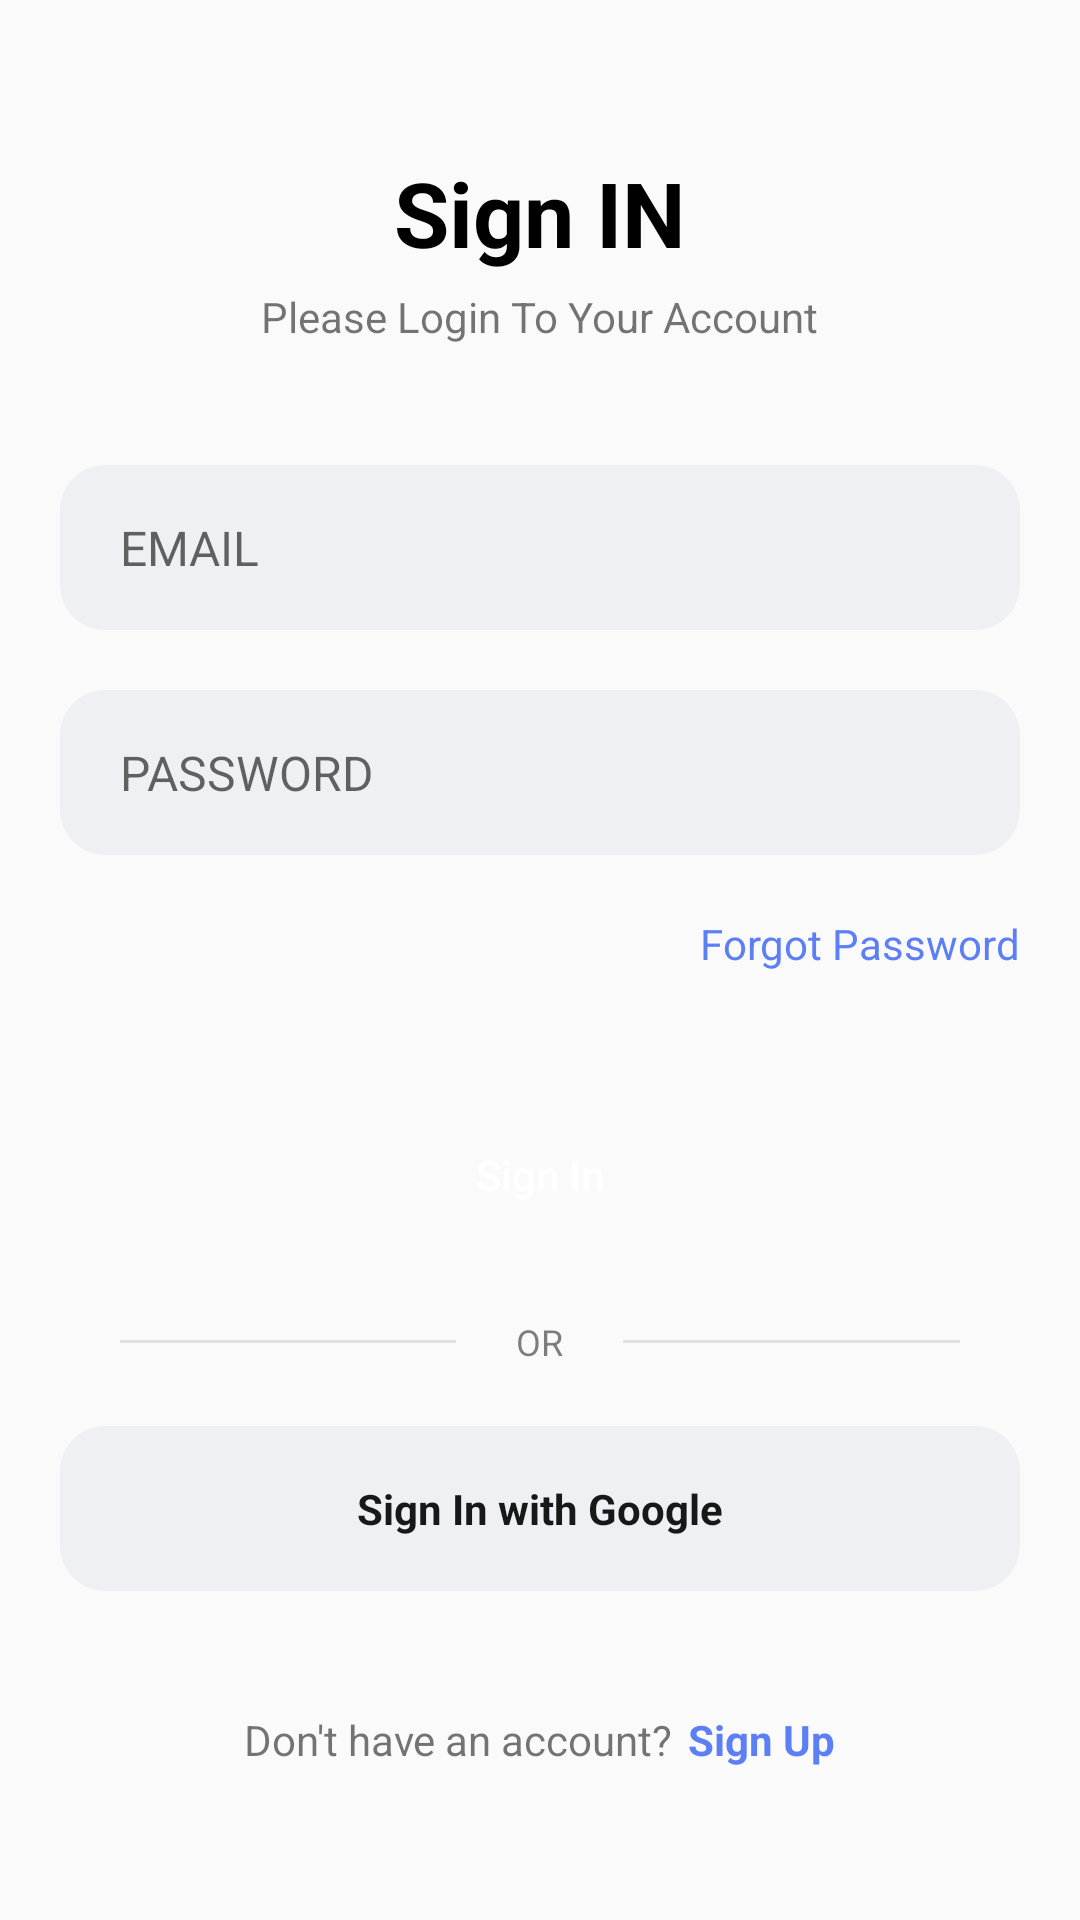

Produce the Android XML layout that renders to this screen, including the resource entries it uses.
<!-- AndroidManifest.xml: application theme Theme.IVIS -->
<!-- res/layout/activity_login.xml -->
<?xml version="1.0" encoding="utf-8"?>
<LinearLayout xmlns:android="http://schemas.android.com/apk/res/android"
    xmlns:app="http://schemas.android.com/apk/res-auto"
    xmlns:tools="http://schemas.android.com/tools"
    android:layout_width="match_parent"
    android:orientation="vertical"
    android:gravity="center"
    android:layout_height="match_parent"
    tools:context=".Login">
    
  <TextView
      android:layout_width="wrap_content"
      android:layout_height="wrap_content"
      android:layout_gravity="center"
      android:text="Sign IN"
      android:textSize="30sp"
      android:textStyle="bold"
      android:textColor="@color/black" />

      <TextView
          android:layout_width="wrap_content"
          android:layout_height="wrap_content"
          android:gravity="center"
          android:text="Please Login To Your Account"
          android:layout_marginTop="5dp"/>

    <EditText
        android:id="@+id/edt_email"

        android:layout_width="match_parent"
        android:layout_height="55dp"
        android:background="@drawable/round_back_dark_blue5_15"
        android:hint="EMAIL"
        android:maxLines="1"
        android:inputType="textEmailAddress"
        android:textSize="16sp"
        android:paddingStart="20dp"
        android:paddingEnd="20dp"
        android:layout_marginStart="20dp"
        android:layout_marginEnd="20dp"
        android:layout_marginTop="40dp"/>
    <RelativeLayout
        android:layout_width="match_parent"
        android:layout_height="55dp"
        android:background="@drawable/round_back_dark_blue5_15"
        android:layout_marginStart="20dp"
        android:layout_marginEnd="20dp"
        android:layout_marginTop="20dp">
        
        <EditText
            android:id="@+id/edt_password"

            android:layout_width="match_parent"
            android:layout_height="match_parent"
            android:background="@color/transparent"
            android:hint="PASSWORD"
            android:paddingStart="20dp"

            android:paddingEnd="20dp"
            android:textSize="16sp"
            android:inputType="textPassword"
            android:maxLines="1"/>


    </RelativeLayout>
    
    <TextView
        android:id="@+id/btn_forgot_psswd"
        android:layout_width="wrap_content"
        android:layout_height="wrap_content"
        android:layout_gravity="end"
        android:text="Forgot Password"
        android:layout_marginTop="20dp"
        android:layout_marginEnd="20dp"
        android:textColor="@color/primary"/>
    <androidx.appcompat.widget.AppCompatButton
        android:id="@+id/btn_signin"
        android:layout_width="match_parent"
        android:layout_height="55dp"
        android:layout_marginEnd="20dp"
        android:layout_marginStart="20dp"
        android:text="Sign In"
        android:textAllCaps="false"
        android:layout_marginTop="40dp"
        android:background="@drawable/round_back_primary_15"
        android:textColor="@color/white"/>

    <RelativeLayout
        android:layout_width="match_parent"
        android:layout_height="wrap_content"
        android:layout_marginTop="20dp"
        android:layout_marginStart="20dp"
        android:layout_marginEnd="20dp">

        <View
            android:layout_centerVertical="true"
            android:layout_width="match_parent"
            android:layout_height="1dp"
            android:background="#1A000000"
            android:layout_toStartOf="@+id/orTxt"
            android:layout_marginEnd="20dp"
            android:layout_marginStart="20dp"
             />

        
        <TextView
            android:id="@+id/orTxt"
            android:layout_width="wrap_content"
            android:layout_height="wrap_content"
            android:text="OR"
            android:layout_centerInParent="true"
            android:textSize="12sp"
            android:textColor="#80000000"/>
        <View
            android:layout_centerVertical="true"
            android:layout_width="match_parent"
            android:layout_height="1dp"
            android:background="#1A000000"
            android:layout_toEndOf="@+id/orTxt"
            android:layout_marginEnd="20dp"
            android:layout_marginStart="20dp"
            />

    </RelativeLayout>
    
    <RelativeLayout
        android:layout_width="match_parent"
        android:layout_height="55dp"
        android:background="@drawable/round_back_dark_blue5_15"
        android:layout_marginTop="20dp"
        android:layout_marginStart="20dp"
        android:layout_marginEnd="20dp">

        <ImageView
            android:layout_width="20dp"
            android:layout_height="20dp"
            android:layout_centerVertical="true"
            android:layout_marginStart="20dp"
            android:adjustViewBounds="true"
            android:src="@drawable/search"
            />

        <TextView
            android:id="@+id/loginGoogle"
            android:layout_width="wrap_content"
            android:layout_height="wrap_content"
            android:layout_centerInParent="true"
            android:text="Sign In with Google"
            android:textColor="#E6000000"
            android:textStyle="bold"/>


    </RelativeLayout>
    
    <LinearLayout
        android:layout_width="wrap_content"
        android:layout_height="wrap_content"
        android:orientation="horizontal"
        android:layout_gravity="center"
        android:layout_marginTop="40dp">
        
        <TextView
            android:layout_width="wrap_content"
            android:layout_height="wrap_content"
            android:text="Don't have an account?"/>
        
        <TextView
            android:id="@+id/btn_signup"
            android:layout_marginStart="5dp"
            android:layout_width="wrap_content"
            android:layout_height="wrap_content"
            android:text="Sign Up"
            android:textColor="@color/primary"
            android:textStyle="bold"/>




    </LinearLayout>



</LinearLayout>
<!-- resources referenced by this layout -->
<resources>
  <color name="black">#FF000000</color>
  <color name="primary">#5D7FF6</color>
  <color name="transparent">#00000000</color>
  <color name="white">#FFFFFFFF</color>
  <!-- drawable round_back_dark_blue5_15 (drawable) -->
  <?xml version="1.0" encoding="utf-8"?>
  <shape xmlns:android="http://schemas.android.com/apk/res/android"
  
      android:shape="rectangle">
      <solid android:color="#0D174188"/>
      <corners android:radius="15dp"/>
  
  </shape>
  <style name="Theme.IVIS" parent="Theme.AppCompat.Light.NoActionBar">
          
          <item name="colorPrimary">@color/purple_500</item>
          <item name="colorPrimaryVariant">@color/purple_700</item>
          <item name="colorOnPrimary">@color/white</item>
          
          <item name="colorSecondary">@color/teal_200</item>
          <item name="colorSecondaryVariant">@color/teal_700</item>
          <item name="colorOnSecondary">@color/black</item>
          
          <item name="android:statusBarColor">?attr/colorPrimaryVariant</item>
          
      </style>
  <color name="purple_500">#FF6200EE</color>
  <color name="purple_700">#FF3700B3</color>
  <color name="teal_200">#FF03DAC5</color>
  <color name="teal_700">#FF018786</color>
</resources>
